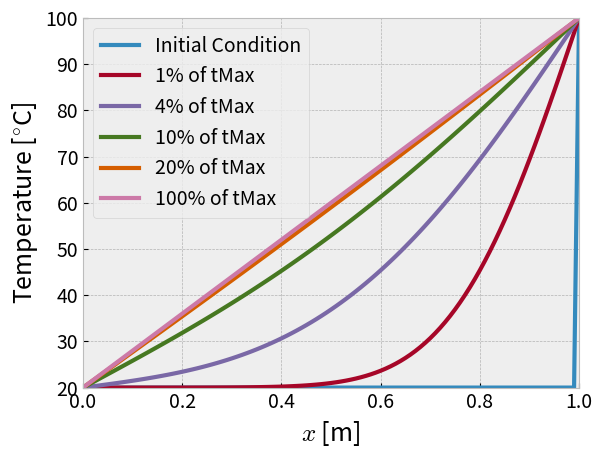

Reproduce this figure in Python.
#!/usr/bin/env python

"""
1D Heat Equation standard

[redacted]
12/27/23
"""

import numpy as np
import matplotlib.pyplot as plt

plt.style.use("bmh")

def solve_heat_equation(delta_t, num_x, alpha, t_max, temp1, temp2, scheme):
    delta_x = 1.0 / (num_x - 1)
    C = alpha * delta_t / (delta_x * delta_x)

    x = np.linspace(0, 1, num_x)
    y = np.full_like(x, temp1)
    y[-1] = temp2

    plt.plot(x, y, "-", label="Initial Condition", linewidth=3)

    time = 0
    count = 0
    num_time_steps = int(np.rint(t_max / delta_t))
    pause_percentages = np.array([1, 4, 10, 20, 100])
    pause_time_steps = np.rint(num_time_steps * 0.01 * pause_percentages).astype(int)

    tri_diag = np.zeros((num_x - 2, num_x - 2))

    if scheme == "implicit":
        np.fill_diagonal(tri_diag, 1 + 2 * C)
        np.fill_diagonal(tri_diag[1:], -C)
        np.fill_diagonal(tri_diag[:, 1:], -C)

    while time < t_max:
        y_old = np.copy(y)

        if scheme == "explicit":
            y[1:-1] = y_old[1:-1] + C * (y_old[2:] - 2 * y_old[1:-1] + y_old[:-2])
        else:
            rhs = y_old[1:-1]
            rhs[0] += C * y_old[0]
            rhs[-1] += C * y_old[-1]
            y[1:-1] = np.linalg.solve(tri_diag, rhs)

        time += delta_t
        count += 1

        if count in pause_time_steps:
            index = np.where(pause_time_steps == count)
            plt.plot(x, y, "-", label=f"{pause_percentages[index][0]}% of tMax", linewidth=3)

    #plt.title("Temperature Distribution across Time", fontsize=24)
    plt.xlim(0, 1)
    plt.xticks(fontsize=14)
    plt.ylim(temp1, temp2)
    plt.yticks(fontsize=14)
    plt.ylabel("Temperature [$^{\circ}$C]", fontsize=18, loc="center", rotation=90)
    plt.xlabel("$x$ [m]", fontsize=18)
    plt.legend(prop={"size": 14})
    plt.savefig("fig1.png", dpi=300)
    #plt.show(block=True)

if __name__ == "__main__":
    num_x = 101
    t_max = 10
    alpha = 0.2  # Plexiglass

    # Boundary Conditions
    temp1 = 20
    temp2 = 100

    # Implicit Scheme Settings
    #delta_t = 10
    #scheme = "implicit"

    # Explicit Scheme Settings
    delta_t = 0.0001
    scheme = "explicit"

    solve_heat_equation(delta_t, num_x, alpha, t_max, temp1, temp2, scheme)
